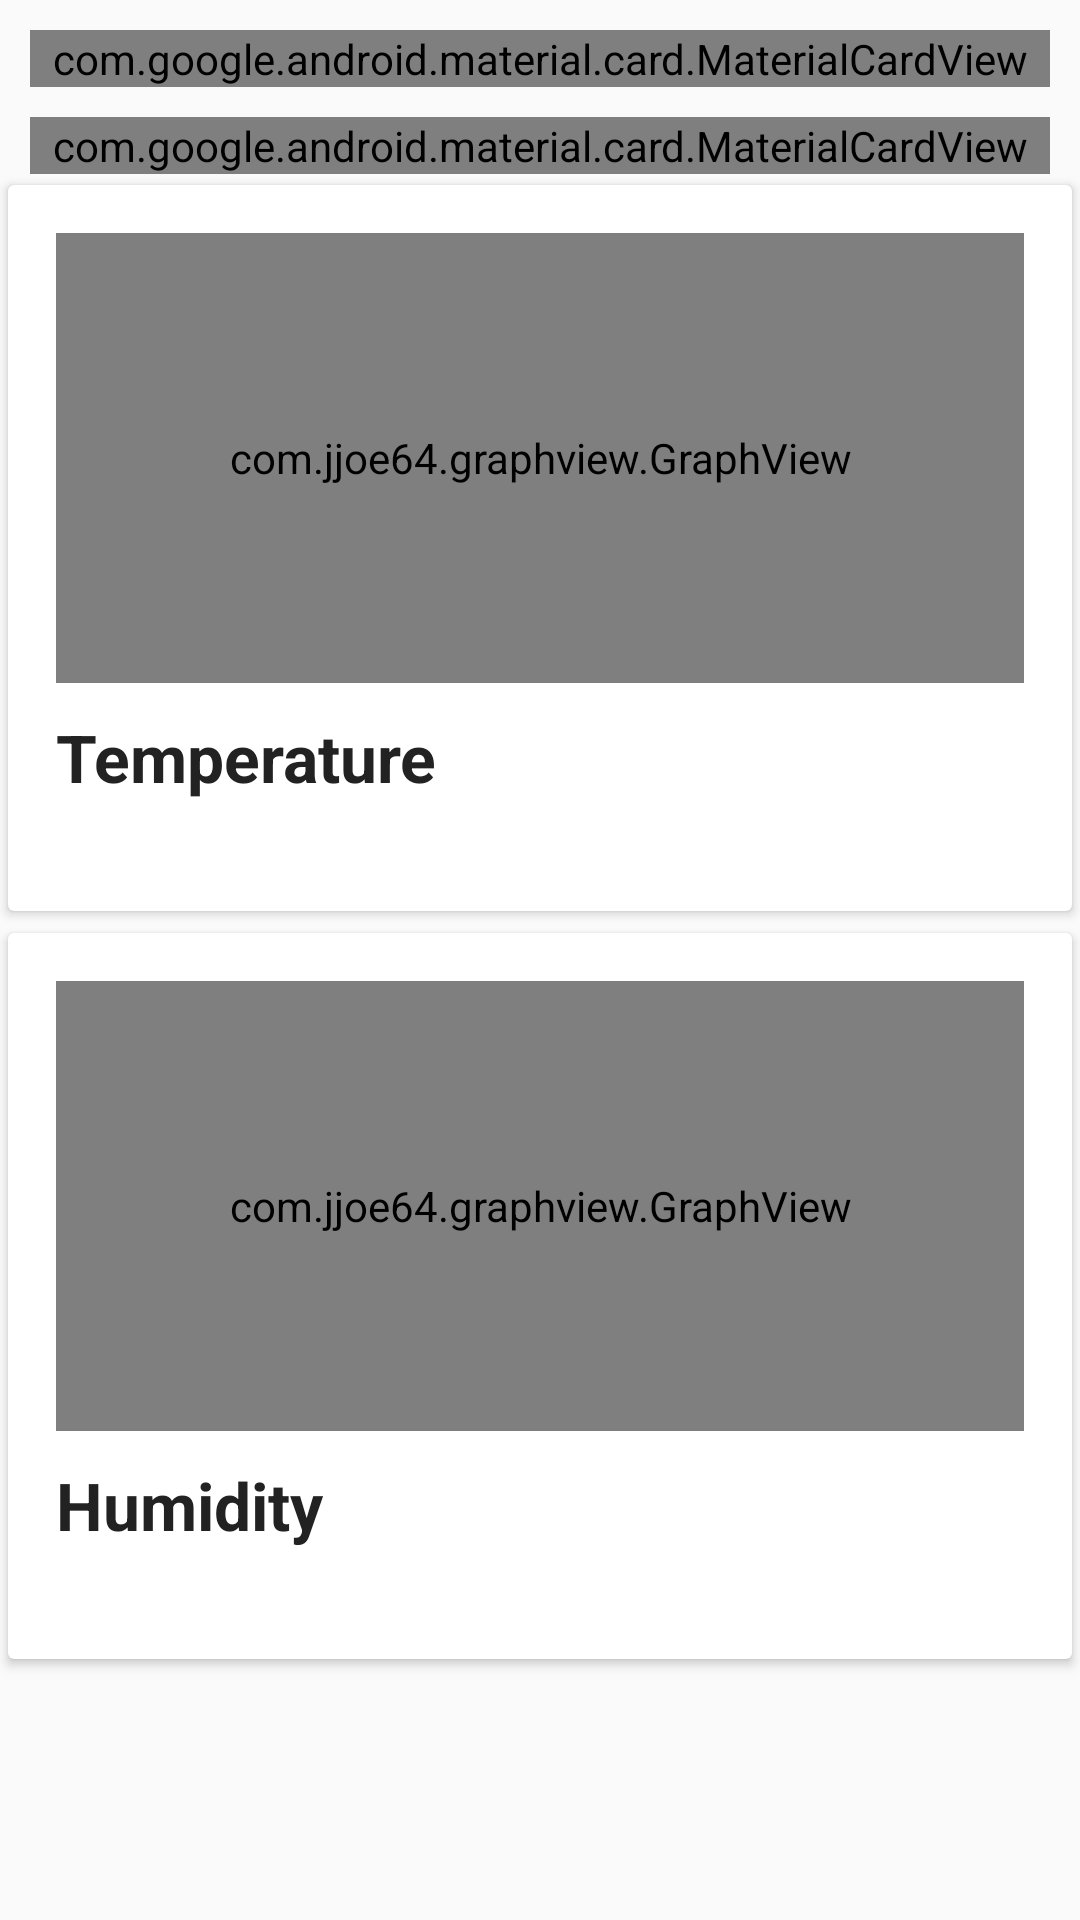

Reconstruct the res/layout file that produces this screen, plus the resources it refers to.
<!-- AndroidManifest.xml: application theme AppTheme -->
<!-- res/layout/assets_grphview_layout.xml -->
<?xml version="1.0" encoding="utf-8"?>
<LinearLayout xmlns:android="http://schemas.android.com/apk/res/android"
    android:layout_width="match_parent"
    xmlns:app="http://schemas.android.com/apk/res-auto"
    xmlns:tools="http://schemas.android.com/tools"
    android:orientation="vertical"
    android:focusable="true"
    android:focusableInTouchMode="true"
    android:layout_height="match_parent">

    <com.google.android.material.card.MaterialCardView
        android:id="@+id/mcv1"
        android:layout_width="match_parent"
        android:layout_height="wrap_content"
        android:orientation="horizontal"
        android:layout_marginStart="10dp"
        android:layout_marginEnd="10dp"
        android:layout_marginTop="10dp"
        >
        <LinearLayout
            android:layout_width="match_parent"
            android:layout_height="match_parent">

        <TextView
            android:layout_marginStart="10dp"
            android:layout_width="wrap_content"
            android:layout_height="match_parent"
            android:gravity="center"
            android:paddingEnd="35dp"
            android:text="Interval"
            android:layout_gravity="start|center_vertical"
            android:textAppearance="@style/TextAppearance.AppCompat.Medium"

            />


        <com.google.android.material.button.MaterialButtonToggleGroup
            android:id="@+id/mbtg_IntervalButtons"
            android:layout_height="wrap_content"
            app:singleSelection="true"
            android:gravity="center|end"
            android:layout_weight="1"
            android:layout_marginEnd="5dp"
            app:checkedButton="@id/btn_1hour"
            android:layout_width="0dp"
            android:layout_gravity="center"

            >

            <com.google.android.material.button.MaterialButton
                android:id="@+id/btn_1hour"
                android:layout_width="wrap_content"
                android:layout_height="wrap_content"
                android:gravity="center"
                android:text="1H"
                style="@style/Widget.MaterialComponents.Button.OutlinedButton"

            />
            <com.google.android.material.button.MaterialButton
                android:layout_width="wrap_content"
                android:layout_height="wrap_content"
                android:gravity="center"
                android:text="8H"
                style="@style/Widget.MaterialComponents.Button.OutlinedButton"

                />
            <com.google.android.material.button.MaterialButton
                android:layout_width="wrap_content"
                android:layout_height="wrap_content"
                android:gravity="center"
                android:text="24H"
                style="@style/Widget.MaterialComponents.Button.OutlinedButton"
                />

        </com.google.android.material.button.MaterialButtonToggleGroup>
        </LinearLayout>
    </com.google.android.material.card.MaterialCardView>


    <com.google.android.material.card.MaterialCardView
        android:id="@+id/mcv_nodeSelector"
        android:layout_width="match_parent"
        android:orientation="horizontal"
        android:layout_below="@+id/mcv1"
        android:layout_marginStart="10dp"
        android:layout_marginEnd="10dp"
        android:layout_marginTop="10dp"
        android:layout_height="wrap_content">

        <LinearLayout
            android:layout_width="match_parent"
            android:layout_height="match_parent">
            <TextView
                android:maxLines="1"
                android:layout_weight=".001"
                android:layout_marginStart="10dp"
                android:layout_marginEnd="10dp"
                android:layout_width="wrap_content"
                android:layout_height="match_parent"
                android:gravity="center_vertical"
                android:text="@string/select_node"
                android:layout_gravity="start|center_vertical"
                android:textAppearance="@style/TextAppearance.AppCompat.Medium"

                />


            <com.google.android.material.textfield.TextInputLayout
                android:layout_weight="2"
                android:layout_marginEnd="5dp"
                android:layout_marginBottom="5dp"
                android:layout_marginTop="3dp"
                android:imeOptions="actionDone"
                style="@style/Widget.MaterialComponents.TextInputLayout.OutlinedBox.ExposedDropdownMenu"
                android:layout_width="match_parent"
                android:layout_gravity="end|center_vertical"
                android:layout_height="wrap_content">

                <AutoCompleteTextView
                    android:id="@+id/actv_nodeSelector"
                    android:layout_width="match_parent"
                    android:layout_height="match_parent"
                    android:imeOptions="actionDone"
                    android:inputType="none" />
            </com.google.android.material.textfield.TextInputLayout>
        </LinearLayout>


    </com.google.android.material.card.MaterialCardView>







    <include layout="@layout/node_graph_view"/>



</LinearLayout>
<!-- res/layout/node_graph_view.xml (included above) -->
<?xml version="1.0" encoding="utf-8"?>
<RelativeLayout xmlns:android="http://schemas.android.com/apk/res/android"
    xmlns:tools="http://schemas.android.com/tools"
    android:layout_width="match_parent"
    android:layout_height="match_parent"
    xmlns:card_view="http://schemas.android.com/apk/res-auto"
    android:orientation="vertical">


    <androidx.cardview.widget.CardView
        android:layout_below="@+id/actionbar"
        android:layout_width="match_parent"
        android:layout_height="wrap_content"
        android:id="@+id/cardTempScrolling"
        card_view:cardBackgroundColor="@android:color/white"
        card_view:cardElevation="2sp"
        card_view:cardUseCompatPadding="true">

        <RelativeLayout
            android:layout_width="match_parent"
            android:layout_height="match_parent"
            android:layout_margin="16dp">

            <com.jjoe64.graphview.GraphView
                android:layout_width="match_parent"
                android:layout_height="150dp"
                android:id="@+id/temp_graph" />

            <TextView
                android:id="@+id/title2"
                android:layout_width="wrap_content"
                android:layout_height="wrap_content"
                android:layout_below="@+id/temp_graph"
                android:maxLines="1"
                android:gravity="center"
                android:text="Temperature"
                android:layout_marginTop="10dp"
                android:textColor="#222"
                android:textStyle="bold"
                android:textSize="22dp" />


            <ImageView
                android:layout_width="40dp"
                android:layout_height="40dp"
                android:src="@drawable/fullscreen"
                android:id="@+id/img_fullScreenTemp"
                android:layout_margin="5dp"
                android:layout_alignParentRight="true"
                android:layout_alignTop="@id/title2"/>

        </RelativeLayout>

    </androidx.cardview.widget.CardView>


    <androidx.cardview.widget.CardView
        android:layout_below="@+id/cardTempScrolling"
        android:layout_width="match_parent"
        android:layout_height="wrap_content"
        android:id="@+id/cardHumidityScrolling"

        card_view:cardBackgroundColor="@android:color/white"
        card_view:cardElevation="2sp"
        card_view:cardUseCompatPadding="true">

        <RelativeLayout
            android:layout_width="match_parent"
            android:layout_height="match_parent"
            android:layout_margin="16dp">

            <com.jjoe64.graphview.GraphView
                android:layout_width="match_parent"
                android:layout_height="150dp"
                android:id="@+id/humidity_graph" />

            <TextView
                android:id="@+id/tv_humidity"
                android:layout_width="wrap_content"
                android:layout_height="wrap_content"
                android:layout_below="@+id/humidity_graph"
                android:maxLines="1"
                android:gravity="center"
                android:text="Humidity"
                android:layout_marginTop="10dp"
                android:textColor="#222"
                android:textStyle="bold"
                android:textSize="22dp" />


            <ImageView
                android:layout_width="40dp"
                android:layout_height="40dp"
                android:src="@drawable/fullscreen"
                android:id="@+id/img_fullScreenHumidity"
                android:layout_margin="5dp"
                android:layout_alignParentRight="true"
                android:layout_alignTop="@id/tv_humidity"/>
        </RelativeLayout>

    </androidx.cardview.widget.CardView>

</RelativeLayout>
<!-- resources referenced by this layout -->
<resources>
  <color name="white">#FFFFFFFF</color>
  <string name="select_node">RMS Node</string>
  <string name="select_sensor">Sensor</string>
  <style name="AppTheme" parent="Theme.MaterialComponents.Light.DarkActionBar.Bridge">
          <item name="android:windowNoTitle">true</item>
          <item name="windowActionBar">true</item>
          <item name="colorPrimary">@color/colorPrimary</item>
          <item name="colorPrimaryDark">@color/colorPrimaryDark</item>
          <item name="colorAccent">@color/colorAccent</item>
  
          <item name="android:windowIsFloating">false</item>
  
          //No support for dark mode
          <item name="android:forceDarkAllowed" tools:targetApi="q">false</item>
      </style>
  <color name="colorPrimary">#254872</color>
  <color name="colorPrimaryDark">#214066</color>
  <color name="colorAccent">#214066</color>
</resources>
